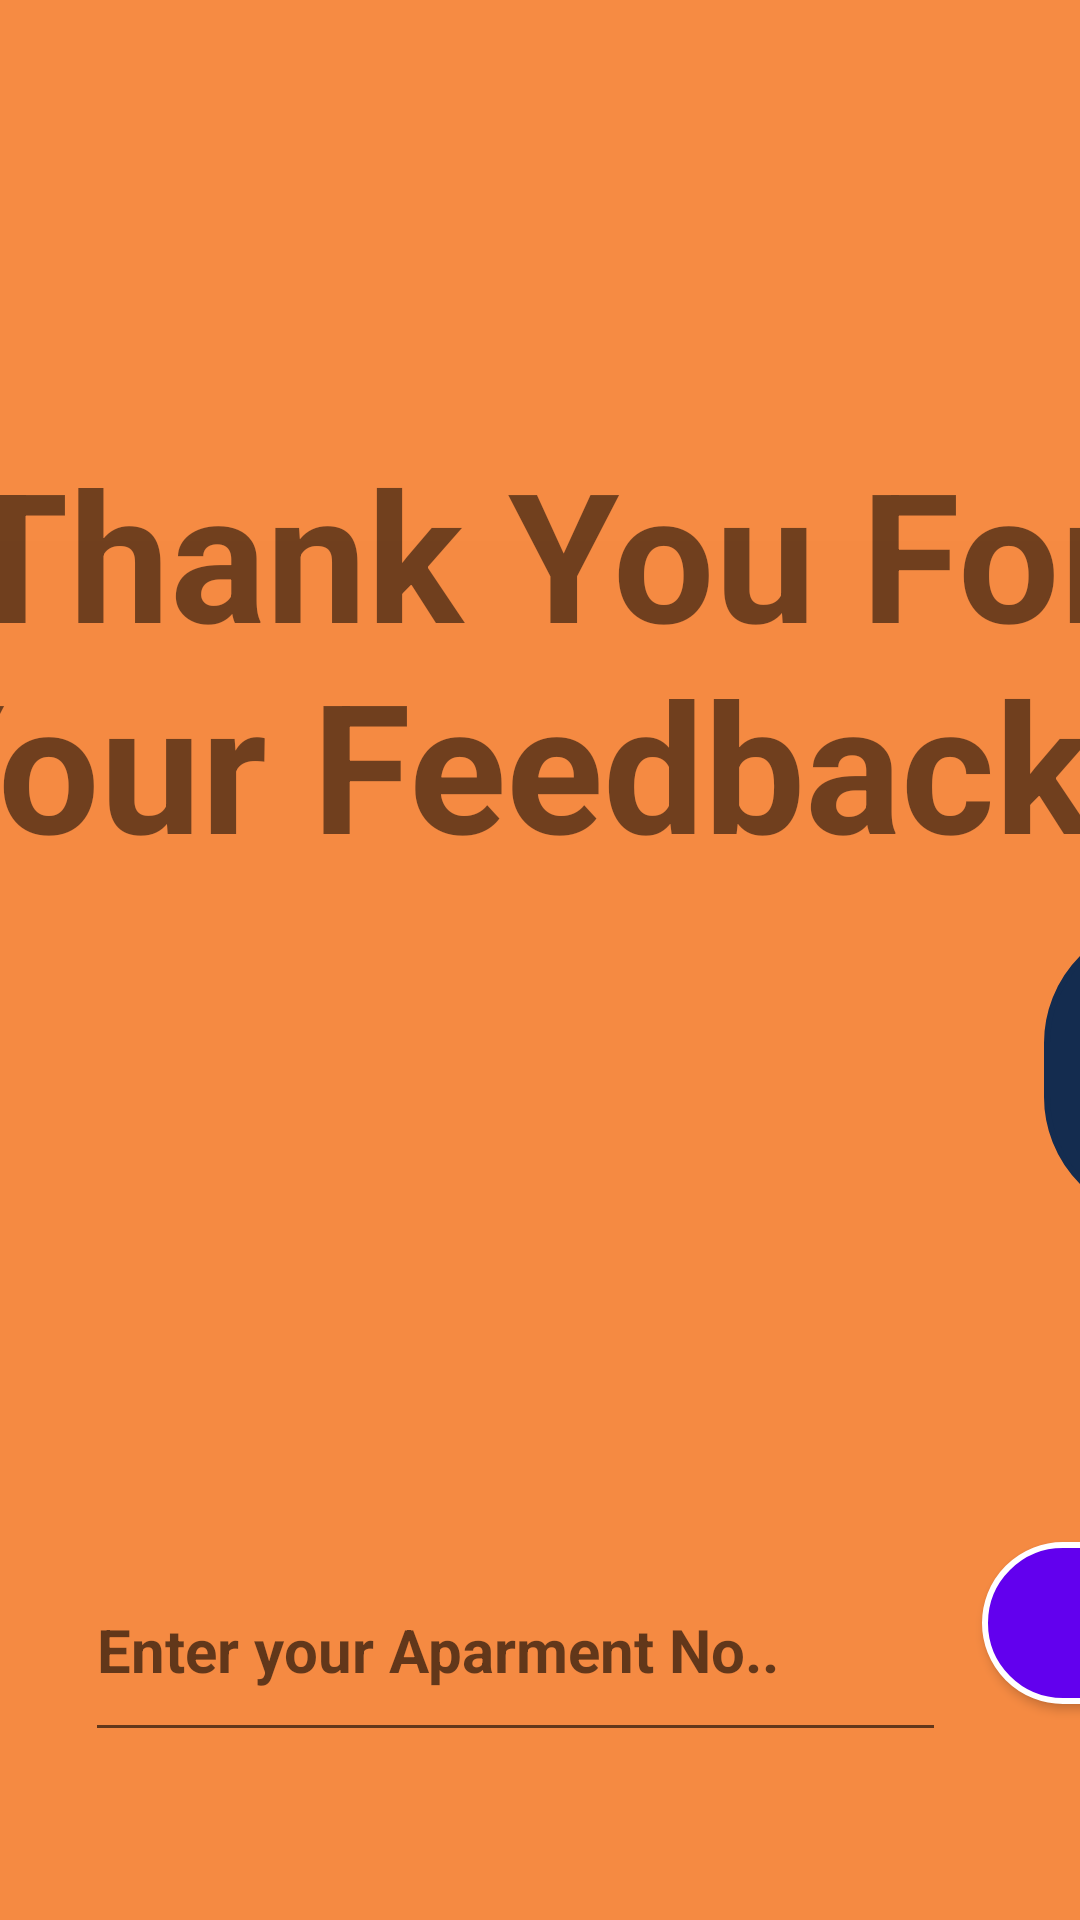

The Android layout XML behind this screen, and the referenced resources:
<!-- AndroidManifest.xml: application theme Theme.CS -->
<!-- res/layout/activity_feedback.xml -->
<?xml version="1.0" encoding="utf-8"?>
<androidx.constraintlayout.widget.ConstraintLayout
    xmlns:android="http://schemas.android.com/apk/res/android"
    xmlns:app="http://schemas.android.com/apk/res-auto"
    xmlns:tools="http://schemas.android.com/tools"
    android:layout_width="match_parent"
    android:layout_height="match_parent"
    android:background="#F58A42"
    tools:context=".feedback">


    <LinearLayout
        android:id="@+id/linearLayout2"
        android:layout_width="1279dp"
        android:layout_height="225dp"
        android:layout_marginBottom="460dp"
        android:background="@drawable/fmi_top_bar"
        android:orientation="vertical"
        app:layout_constraintBottom_toBottomOf="parent"
        app:layout_constraintEnd_toEndOf="parent"
        app:layout_constraintStart_toStartOf="parent">

    </LinearLayout>

    <ImageButton
        android:id="@+id/btn_dn"
        style="@android:style/Widget.Holo.ImageButton"
        android:layout_width="607dp"
        android:layout_height="100dp"
        android:layout_marginStart="348dp"
        android:accessibilityLiveRegion="polite"
        android:adjustViewBounds="true"
        android:background="@drawable/button"
        android:backgroundTint="@color/round_button_color"
        android:clickable="true"
        android:cropToPadding="true"
        app:layout_constraintBottom_toBottomOf="parent"
        app:layout_constraintStart_toStartOf="parent"
        app:layout_constraintTop_toTopOf="parent"
        app:layout_constraintVertical_bias="0.568" />

    <TextView
        android:id="@+id/textView8"
        android:layout_width="98dp"
        android:layout_height="37dp"
        android:fontFamily="@font/caudex"
        android:text="DONE"
        android:textAllCaps="true"
        android:textAppearance="@style/FlatButton"
        android:textColor="#FFFFFF"
        android:textSize="30dp"
        app:layout_constraintBottom_toBottomOf="@+id/btn_dn"
        app:layout_constraintEnd_toEndOf="@+id/btn_dn"
        app:layout_constraintStart_toStartOf="@+id/btn_dn"
        app:layout_constraintTop_toTopOf="@+id/btn_dn"
        app:layout_constraintVertical_bias="0.512" />

    <EditText
        android:id="@+id/txtbox_aptno"
        android:layout_width="287dp"
        android:layout_height="71dp"
        android:layout_marginBottom="56dp"
        android:ems="10"
        android:focusable="auto"
        android:focusableInTouchMode="true"
        android:hint="Enter your Aparment No.."
        android:inputType="textPersonName"
        android:textColorHighlight="@color/primary"
        android:textColorLink="@color/primary"
        android:textCursorDrawable="@color/primary"
        android:textSize="20sp"
        android:textStyle="bold"
        app:layout_constraintBottom_toBottomOf="parent"
        app:layout_constraintEnd_toEndOf="parent"
        app:layout_constraintHorizontal_bias="0.39"
        app:layout_constraintStart_toStartOf="parent" />

    <Button
        android:id="@+id/btn_AptNo"
        android:layout_width="244dp"
        android:layout_height="54dp"
        android:layout_marginStart="12dp"
        android:layout_marginBottom="72dp"
        android:background="@drawable/button2"
        android:text="SEND"
        app:layout_constraintBottom_toBottomOf="parent"
        app:layout_constraintStart_toEndOf="@+id/txtbox_aptno" />

    <TextView
        android:id="@+id/textView16"
        android:layout_width="164dp"
        android:layout_height="33dp"
        android:layout_marginStart="388dp"
        android:fontFamily="@font/caudex"
        android:text="* Optional"
        android:textColor="#000000"
        android:textSize="20sp"
        android:textStyle="bold"
        app:layout_constraintBottom_toBottomOf="parent"
        app:layout_constraintStart_toStartOf="parent"
        app:layout_constraintTop_toTopOf="parent"
        app:layout_constraintVertical_bias="0.788" />

    <TextView
        android:id="@+id/textView"
        android:layout_width="65dp"
        android:layout_height="35dp"
        android:layout_marginStart="620dp"
        android:fontFamily="@font/caudex"
        android:text="- OR -"
        android:textColor="#8D000000"
        android:textSize="20sp"
        android:textStyle="bold"
        app:layout_constraintBottom_toBottomOf="parent"
        app:layout_constraintStart_toStartOf="parent"
        app:layout_constraintTop_toTopOf="parent"
        app:layout_constraintVertical_bias="0.702" />

    <TextView
        android:id="@+id/textView4"
        android:layout_width="518dp"
        android:layout_height="147dp"
        android:layout_marginTop="144dp"
        android:text="Thank You For Your Feedback!!"
        android:textAlignment="center"
        android:textSize="60sp"
        android:textStyle="bold"
        app:layout_constraintEnd_toEndOf="parent"
        app:layout_constraintStart_toStartOf="parent"
        app:layout_constraintTop_toTopOf="parent" />


</androidx.constraintlayout.widget.ConstraintLayout>
<!-- resources referenced by this layout -->
<resources>
  <color name="primary">#142C4F</color>
  <color name="round_button_color">#142C4F</color>
  <!-- drawable button (drawable) -->
  <?xml version="1.0" encoding="utf-8" ?>
  <selector xmlns:android="http://schemas.android.com/apk/res/android">
      <item android:state_pressed="false" >
          <shape>
              <solid
                  android:color="@color/white" />
              <stroke
                  android:width="6px"
                  android:color="@color/white" />
              <corners android:radius="40dp" />
          </shape>
      </item>
      <item android:state_pressed="true" >
          <shape>
              <solid
                  android:color="#ba78e7" />
              <stroke
                  android:width="1px"
                  android:color="#ad60e1" />
              <corners android:radius="20dp" />
          </shape>
      </item>
  </selector>
  <!-- drawable button2 (drawable) -->
  <?xml version="1.0" encoding="utf-8" ?>
  <selector xmlns:android="http://schemas.android.com/apk/res/android">
      <item android:state_pressed="false" >
          <shape>
              <solid
                  android:color="@color/purple_500" />
              <stroke
                  android:width="6px"
                  android:color="@color/white" />
              <corners android:radius="40dp" />
          </shape>
      </item>
      <item android:state_pressed="true" >
          <shape>
              <solid
                  android:color="#ba78e7" />
              <stroke
                  android:width="1px"
                  android:color="#ad60e1" />
              <corners android:radius="20dp" />
          </shape>
      </item>
  </selector>
  <!-- drawable fmi_top_bar: jpg bitmap (drawable, 228315 bytes) -->
  <style name="FlatButton" parent="TextAppearance.AppCompat.Subhead.Inverse">
          <item name="android:textColor">@color/purple_700
          </item>
          <item name="colorControlHighlight">@color/teal_200</item>
      </style>
  <style name="Theme.CS" parent="Theme.MaterialComponents.DayNight.DarkActionBar">
          
          <item name="colorPrimary">@color/primary</item>
          <item name="colorPrimaryVariant">@color/purple_700</item>
          <item name="colorOnPrimary">@color/white</item>
          
          <item name="colorSecondary">@color/teal_200</item>
          <item name="colorSecondaryVariant">@color/teal_700</item>
          <item name="colorOnSecondary">@color/black</item>
          
          <item name="android:statusBarColor" tools:targetApi="l">?attr/colorPrimarySurface</item>
          
  
      </style>
  <color name="white">#FFFFFFFF</color>
  <color name="purple_500">#FF6200EE</color>
  <color name="purple_700">#FF3700B3</color>
  <color name="teal_200">#FF03DAC5</color>
  <color name="teal_700">#FF018786</color>
  <color name="black">#FF000000</color>
</resources>
